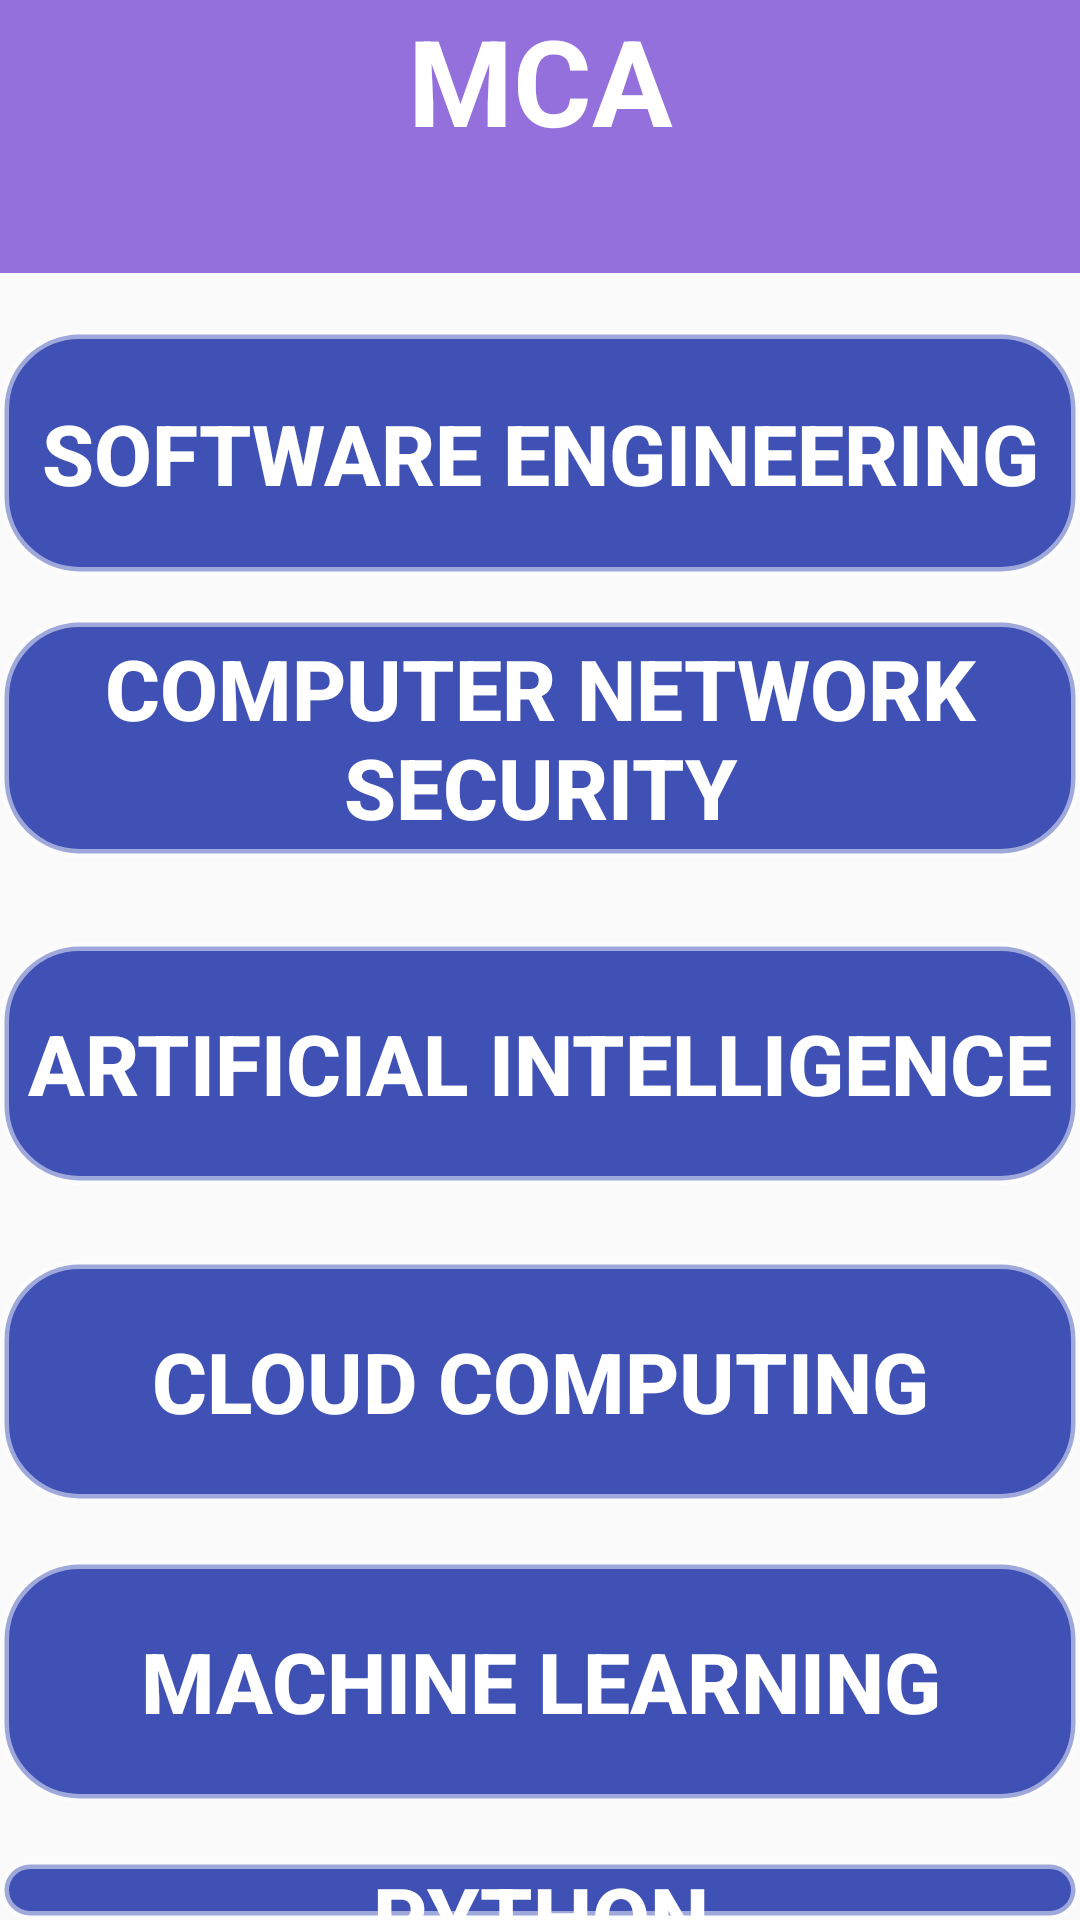

Layout XML and referenced resources for this Android screen:
<!-- AndroidManifest.xml: application theme AppTheme.NoActionBar -->
<!-- res/layout/activity_mca.xml -->
<?xml version="1.0" encoding="utf-8"?>
<RelativeLayout
    xmlns:android="http://schemas.android.com/apk/res/android"
    xmlns:tools="http://schemas.android.com/tools"
    android:layout_width="match_parent"
    android:layout_height="match_parent">

    <TextView
        android:id="@+id/label"
        android:layout_width="match_parent"
        android:layout_height="91dp"
        android:layout_alignParentTop="true"
        android:layout_marginTop="0dp"
        android:background="#9370db"
        android:text="MCA"
        android:textAlignment="center"
        android:textSize="40sp"
        android:textStyle="bold"
        android:textColor="@android:color/white" />

    <androidx.appcompat.widget.AppCompatButton
        android:id="@+id/startbtn1"
        android:layout_width="match_parent"
        android:layout_height="82dp"
        android:layout_alignTop="@+id/label"
        android:layout_marginTop="110dp"
        android:background="@drawable/rounded_corners"
        android:text="Software Engineering"
        android:textColor="@color/colorWhite"
        android:textSize="28sp"
        android:textStyle="bold" />

    <androidx.appcompat.widget.AppCompatButton
        android:id="@+id/startbtn2"
        android:layout_width="match_parent"
        android:layout_height="80dp"
        android:layout_alignTop="@+id/label"
        android:layout_marginTop="206dp"
        android:background="@drawable/rounded_corners"
        android:text="Computer Network Security"
        android:textColor="@android:color/white"
        android:textSize="28sp"
        android:textStyle="bold" />

    <androidx.appcompat.widget.AppCompatButton
        android:id="@+id/startbtn3"
        android:layout_width="match_parent"
        android:layout_height="81dp"
        android:layout_alignTop="@+id/label"
        android:layout_marginTop="314dp"
        android:background="@drawable/rounded_corners"
        android:text="Artificial Intelligence"
        android:textColor="@android:color/white"
        android:textSize="28sp"
        android:textStyle="bold" />

    <androidx.appcompat.widget.AppCompatButton
        android:id="@+id/startbtn4"
        android:layout_width="match_parent"
        android:layout_height="81dp"
        android:layout_alignTop="@+id/label"
        android:layout_marginTop="420dp"
        android:background="@drawable/rounded_corners"
        android:text="Cloud computing"
        android:textColor="@android:color/white"
        android:textSize="28sp"
        android:textStyle="bold" />

    <androidx.appcompat.widget.AppCompatButton
        android:id="@+id/startbtn5"
        android:layout_width="match_parent"
        android:layout_height="81dp"
        android:layout_alignTop="@+id/label"
        android:layout_marginTop="520dp"
        android:background="@drawable/rounded_corners"
        android:text="Machine Learning"
        android:textColor="@android:color/white"
        android:textSize="28sp"
        android:textStyle="bold" />

    <androidx.appcompat.widget.AppCompatButton
        android:id="@+id/startbtn6"
        android:layout_width="match_parent"
        android:layout_height="80dp"
        android:layout_alignTop="@+id/label"
        android:layout_marginTop="620dp"
        android:background="@drawable/rounded_corners"
        android:text="Python"
        android:textColor="@android:color/white"
        android:textSize="28sp"
        android:textStyle="bold" />



</RelativeLayout>
<!-- resources referenced by this layout -->
<resources>
  <color name="colorWhite">#FFFFFF</color>
  <!-- drawable rounded_corners (drawable) -->
  <?xml version="1.0" encoding="utf-8"?>
  <shape xmlns:android="http://schemas.android.com/apk/res/android">
      <stroke android:width="3dp"
          android:color="#80FFFFFF" />
  
      <corners android:radius="25dp" />
  
      <gradient android:angle="270"
          android:centerColor="#3F51B5"
          android:endColor="#3F51B5"
          android:startColor="#3F51B5" />
  </shape>
  <style name="AppTheme.NoActionBar">
          <item name="windowActionBar">false</item>
          <item name="windowNoTitle">true</item>
      </style>
</resources>
